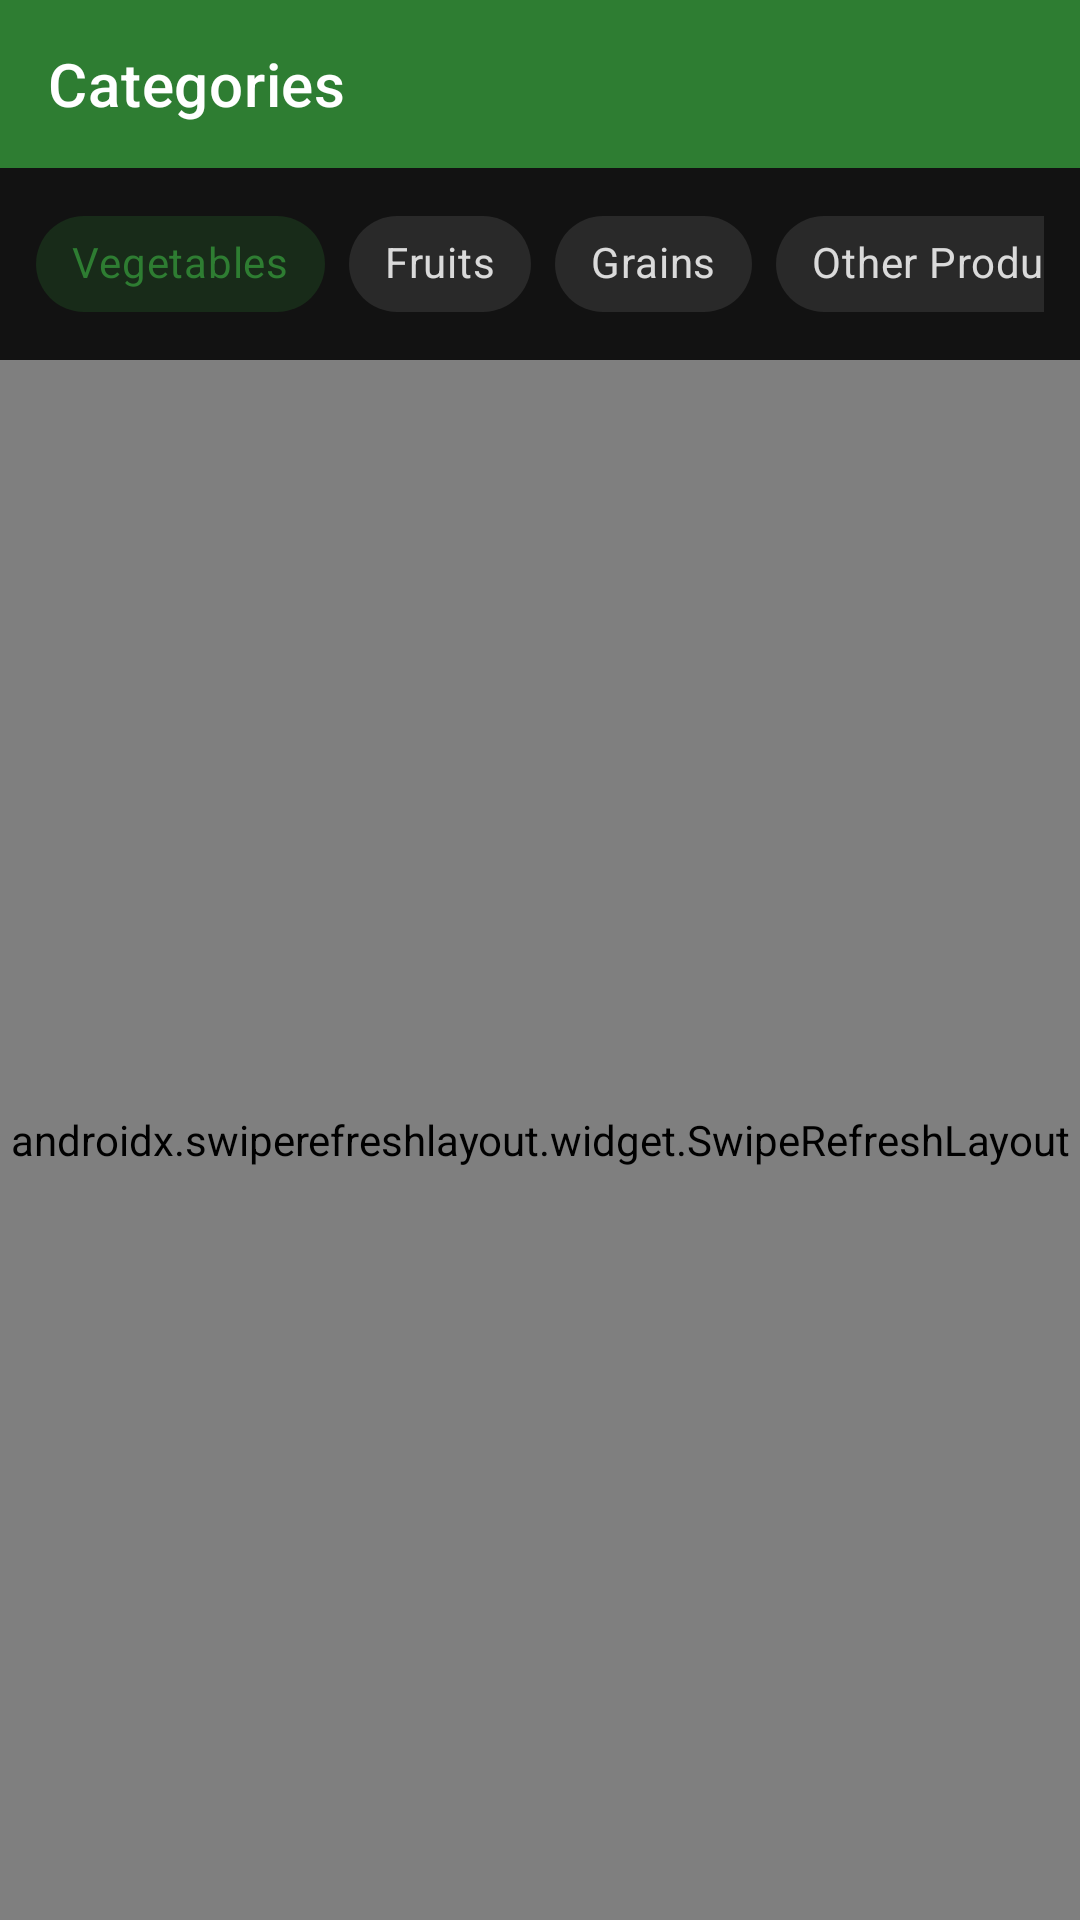

Reconstruct the res/layout file that produces this screen, plus the resources it refers to.
<!-- AndroidManifest.xml: application theme Theme.FarmConnect -->
<!-- res/layout/activity_categories.xml -->
<?xml version="1.0" encoding="utf-8"?>
<LinearLayout xmlns:android="http://schemas.android.com/apk/res/android"
    xmlns:app="http://schemas.android.com/apk/res-auto"
    android:layout_width="match_parent"
    android:layout_height="match_parent"
    android:background="@color/background"
    android:orientation="vertical">

    <androidx.appcompat.widget.Toolbar
        android:id="@+id/toolbar"
        android:layout_width="match_parent"
        android:layout_height="?attr/actionBarSize"
        android:background="@color/farm_green"
        app:navigationIcon="@drawable/ic_back"
        app:title="Categories"
        app:titleTextColor="@color/white" />

    <HorizontalScrollView
        android:layout_width="match_parent"
        android:layout_height="wrap_content"
        android:paddingHorizontal="12dp"
        android:paddingVertical="8dp"
        android:scrollbars="none">

        <com.google.android.material.chip.ChipGroup
            android:id="@+id/categoryTiles"
            android:layout_width="wrap_content"
            android:layout_height="wrap_content"
            app:singleSelection="true">

            <com.google.android.material.chip.Chip
                android:id="@+id/catVegetables"
                style="@style/Widget.MaterialComponents.Chip.Choice"
                android:layout_width="wrap_content"
                android:layout_height="wrap_content"
                android:checked="true"
                android:tag="VEGETABLES"
                android:text="Vegetables" />

            <com.google.android.material.chip.Chip
                android:id="@+id/catFruits"
                style="@style/Widget.MaterialComponents.Chip.Choice"
                android:layout_width="wrap_content"
                android:layout_height="wrap_content"
                android:tag="FRUITS"
                android:text="Fruits" />

            <com.google.android.material.chip.Chip
                android:id="@+id/catGrains"
                style="@style/Widget.MaterialComponents.Chip.Choice"
                android:layout_width="wrap_content"
                android:layout_height="wrap_content"
                android:tag="GRAINS"
                android:text="Grains" />

            
            <com.google.android.material.chip.Chip
                android:id="@+id/catOther"
                style="@style/Widget.MaterialComponents.Chip.Choice"
                android:layout_width="wrap_content"
                android:layout_height="wrap_content"
                android:tag="OTHER"
                android:text="Other Products" />

        </com.google.android.material.chip.ChipGroup>
    </HorizontalScrollView>

    <TextView
        android:id="@+id/categoriesEmptyState"
        android:layout_width="match_parent"
        android:layout_height="wrap_content"
        android:layout_marginTop="40dp"
        android:gravity="center"
        android:padding="24dp"
        android:text="No products in this category yet."
        android:textColor="@color/text_secondary"
        android:visibility="gone" />

    <androidx.swiperefreshlayout.widget.SwipeRefreshLayout
        android:id="@+id/categoriesSwipeRefresh"
        android:layout_width="match_parent"
        android:layout_height="0dp"
        android:layout_weight="1">

        <androidx.recyclerview.widget.RecyclerView
            android:id="@+id/categoriesProductGrid"
            android:layout_width="match_parent"
            android:layout_height="match_parent"
            android:padding="6dp" />

    </androidx.swiperefreshlayout.widget.SwipeRefreshLayout>

</LinearLayout>
<!-- resources referenced by this layout -->
<resources>
  <color name="background">#121212</color>
  <color name="farm_green">#2E7D32</color>
  <color name="text_secondary">#A6A6A6</color>
  <color name="white">#FFFFFF</color>
  <style name="Theme.FarmConnect" parent="Theme.MaterialComponents.NoActionBar">
          <item name="colorPrimary">@color/farm_green</item>
          <item name="colorPrimaryVariant">@color/farm_green_dark</item>
          <item name="colorOnPrimary">@color/white</item>
          <item name="colorSecondary">@color/farm_amber</item>
          <item name="colorSecondaryVariant">@color/farm_amber</item>
          <item name="colorOnSecondary">@color/black</item>
          <item name="android:windowBackground">@color/background</item>
          <item name="android:statusBarColor">@color/farm_green_dark</item>
          
          <item name="android:textColorPrimary">@color/text_primary</item>
          <item name="android:editTextColor">@color/text_primary</item>
          <item name="android:textColorHint">@color/text_secondary</item>
          <item name="colorOnSurface">@color/text_primary</item>
          <item name="colorControlActivated">@color/farm_green_light</item>
          <item name="colorControlNormal">@color/text_secondary</item>
          <item name="android:textCursorDrawable">@null</item>
      </style>
  <color name="farm_green_dark">#1B5E20</color>
  <color name="farm_amber">#F9A825</color>
  <color name="black">#000000</color>
  <color name="text_primary">#F5F5F5</color>
  <color name="farm_green_light">#81C784</color>
</resources>
